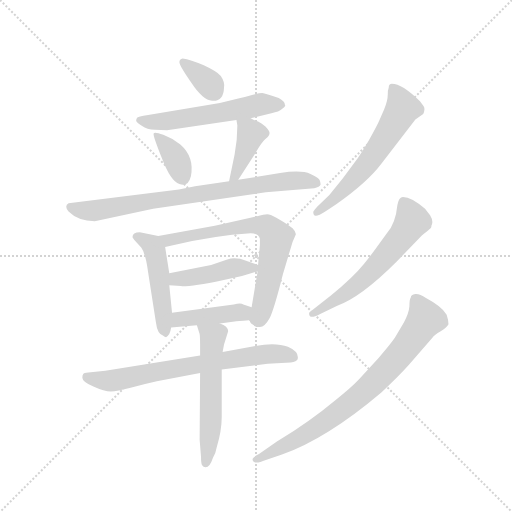
t = 0.00 s
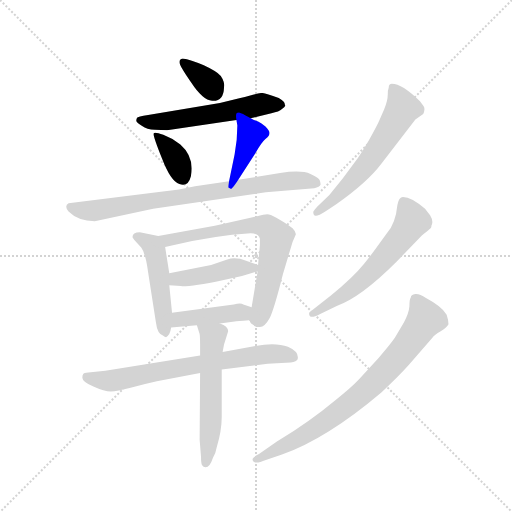
t = 1.97 s
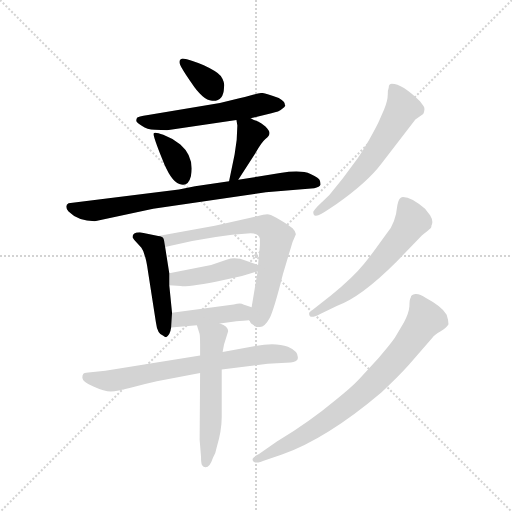
t = 3.95 s
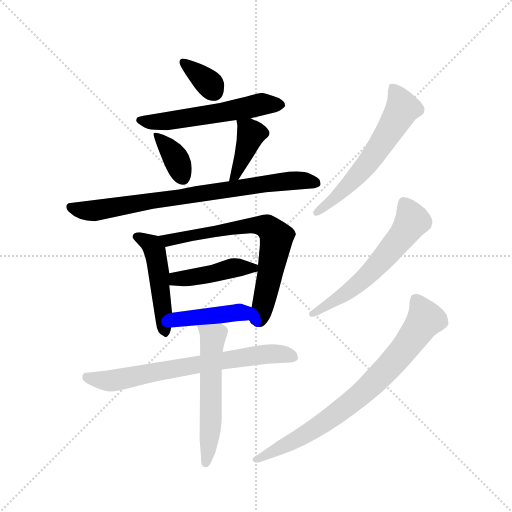
t = 5.92 s
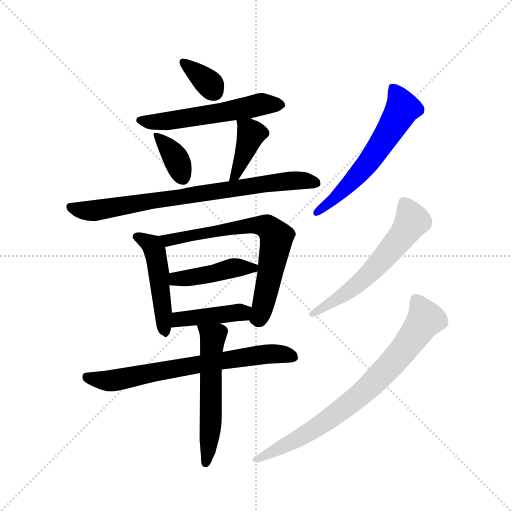
t = 7.90 s
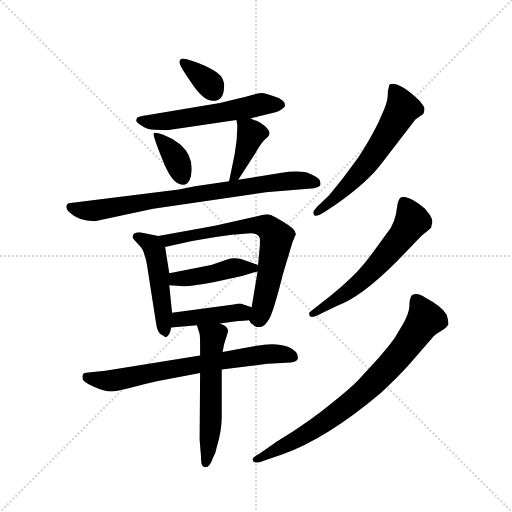
t = 9.87 s

The animated SVG that drew these frames (rendered in a browser with its animation timeline set to each time). Animation: 14 CSS @keyframes rules; one cycle of 9.87 s.

<svg version="1.1" viewBox="0 0 1024 1024" xmlns="http://www.w3.org/2000/svg">
  <g stroke="lightgray" stroke-dasharray="1,1" stroke-width="1" transform="scale(4, 4)">
    <line x1="0" y1="0" x2="256" y2="256"></line>
    <line x1="256" y1="0" x2="0" y2="256"></line>
    <line x1="128" y1="0" x2="128" y2="256"></line>
    <line x1="0" y1="128" x2="256" y2="128"></line>
  </g>
  <g transform="scale(0.92, -0.92) translate(60, -850)">
    <style type="text/css">
      
        @keyframes keyframes0 {
          from {
            stroke: blue;
            stroke-dashoffset: 348;
            stroke-width: 128;
          }
          53% {
            animation-timing-function: step-end;
            stroke: blue;
            stroke-dashoffset: 0;
            stroke-width: 128;
          }
          to {
            stroke: black;
            stroke-width: 1024;
          }
        }
        #make-me-a-hanzi-animation-0 {
          animation: keyframes0 0.533203125s both;
          animation-delay: 0s;
          animation-timing-function: linear;
        }
      
        @keyframes keyframes1 {
          from {
            stroke: blue;
            stroke-dashoffset: 565;
            stroke-width: 128;
          }
          65% {
            animation-timing-function: step-end;
            stroke: blue;
            stroke-dashoffset: 0;
            stroke-width: 128;
          }
          to {
            stroke: black;
            stroke-width: 1024;
          }
        }
        #make-me-a-hanzi-animation-1 {
          animation: keyframes1 0.7097981770833334s both;
          animation-delay: 0.533203125s;
          animation-timing-function: linear;
        }
      
        @keyframes keyframes2 {
          from {
            stroke: blue;
            stroke-dashoffset: 367;
            stroke-width: 128;
          }
          54% {
            animation-timing-function: step-end;
            stroke: blue;
            stroke-dashoffset: 0;
            stroke-width: 128;
          }
          to {
            stroke: black;
            stroke-width: 1024;
          }
        }
        #make-me-a-hanzi-animation-2 {
          animation: keyframes2 0.5486653645833334s both;
          animation-delay: 1.2430013020833335s;
          animation-timing-function: linear;
        }
      
        @keyframes keyframes3 {
          from {
            stroke: blue;
            stroke-dashoffset: 399;
            stroke-width: 128;
          }
          56% {
            animation-timing-function: step-end;
            stroke: blue;
            stroke-dashoffset: 0;
            stroke-width: 128;
          }
          to {
            stroke: black;
            stroke-width: 1024;
          }
        }
        #make-me-a-hanzi-animation-3 {
          animation: keyframes3 0.57470703125s both;
          animation-delay: 1.791666666666667s;
          animation-timing-function: linear;
        }
      
        @keyframes keyframes4 {
          from {
            stroke: blue;
            stroke-dashoffset: 797;
            stroke-width: 128;
          }
          72% {
            animation-timing-function: step-end;
            stroke: blue;
            stroke-dashoffset: 0;
            stroke-width: 128;
          }
          to {
            stroke: black;
            stroke-width: 1024;
          }
        }
        #make-me-a-hanzi-animation-4 {
          animation: keyframes4 0.8986002604166666s both;
          animation-delay: 2.366373697916667s;
          animation-timing-function: linear;
        }
      
        @keyframes keyframes5 {
          from {
            stroke: blue;
            stroke-dashoffset: 491;
            stroke-width: 128;
          }
          62% {
            animation-timing-function: step-end;
            stroke: blue;
            stroke-dashoffset: 0;
            stroke-width: 128;
          }
          to {
            stroke: black;
            stroke-width: 1024;
          }
        }
        #make-me-a-hanzi-animation-5 {
          animation: keyframes5 0.6495768229166666s both;
          animation-delay: 3.2649739583333335s;
          animation-timing-function: linear;
        }
      
        @keyframes keyframes6 {
          from {
            stroke: blue;
            stroke-dashoffset: 707;
            stroke-width: 128;
          }
          70% {
            animation-timing-function: step-end;
            stroke: blue;
            stroke-dashoffset: 0;
            stroke-width: 128;
          }
          to {
            stroke: black;
            stroke-width: 1024;
          }
        }
        #make-me-a-hanzi-animation-6 {
          animation: keyframes6 0.8253580729166666s both;
          animation-delay: 3.91455078125s;
          animation-timing-function: linear;
        }
      
        @keyframes keyframes7 {
          from {
            stroke: blue;
            stroke-dashoffset: 438;
            stroke-width: 128;
          }
          59% {
            animation-timing-function: step-end;
            stroke: blue;
            stroke-dashoffset: 0;
            stroke-width: 128;
          }
          to {
            stroke: black;
            stroke-width: 1024;
          }
        }
        #make-me-a-hanzi-animation-7 {
          animation: keyframes7 0.6064453125s both;
          animation-delay: 4.739908854166667s;
          animation-timing-function: linear;
        }
      
        @keyframes keyframes8 {
          from {
            stroke: blue;
            stroke-dashoffset: 440;
            stroke-width: 128;
          }
          59% {
            animation-timing-function: step-end;
            stroke: blue;
            stroke-dashoffset: 0;
            stroke-width: 128;
          }
          to {
            stroke: black;
            stroke-width: 1024;
          }
        }
        #make-me-a-hanzi-animation-8 {
          animation: keyframes8 0.6080729166666666s both;
          animation-delay: 5.346354166666667s;
          animation-timing-function: linear;
        }
      
        @keyframes keyframes9 {
          from {
            stroke: blue;
            stroke-dashoffset: 712;
            stroke-width: 128;
          }
          70% {
            animation-timing-function: step-end;
            stroke: blue;
            stroke-dashoffset: 0;
            stroke-width: 128;
          }
          to {
            stroke: black;
            stroke-width: 1024;
          }
        }
        #make-me-a-hanzi-animation-9 {
          animation: keyframes9 0.8294270833333334s both;
          animation-delay: 5.954427083333334s;
          animation-timing-function: linear;
        }
      
        @keyframes keyframes10 {
          from {
            stroke: blue;
            stroke-dashoffset: 567;
            stroke-width: 128;
          }
          65% {
            animation-timing-function: step-end;
            stroke: blue;
            stroke-dashoffset: 0;
            stroke-width: 128;
          }
          to {
            stroke: black;
            stroke-width: 1024;
          }
        }
        #make-me-a-hanzi-animation-10 {
          animation: keyframes10 0.71142578125s both;
          animation-delay: 6.783854166666667s;
          animation-timing-function: linear;
        }
      
        @keyframes keyframes11 {
          from {
            stroke: blue;
            stroke-dashoffset: 600;
            stroke-width: 128;
          }
          66% {
            animation-timing-function: step-end;
            stroke: blue;
            stroke-dashoffset: 0;
            stroke-width: 128;
          }
          to {
            stroke: black;
            stroke-width: 1024;
          }
        }
        #make-me-a-hanzi-animation-11 {
          animation: keyframes11 0.73828125s both;
          animation-delay: 7.495279947916667s;
          animation-timing-function: linear;
        }
      
        @keyframes keyframes12 {
          from {
            stroke: blue;
            stroke-dashoffset: 598;
            stroke-width: 128;
          }
          66% {
            animation-timing-function: step-end;
            stroke: blue;
            stroke-dashoffset: 0;
            stroke-width: 128;
          }
          to {
            stroke: black;
            stroke-width: 1024;
          }
        }
        #make-me-a-hanzi-animation-12 {
          animation: keyframes12 0.7366536458333334s both;
          animation-delay: 8.233561197916668s;
          animation-timing-function: linear;
        }
      
        @keyframes keyframes13 {
          from {
            stroke: blue;
            stroke-dashoffset: 786;
            stroke-width: 128;
          }
          72% {
            animation-timing-function: step-end;
            stroke: blue;
            stroke-dashoffset: 0;
            stroke-width: 128;
          }
          to {
            stroke: black;
            stroke-width: 1024;
          }
        }
        #make-me-a-hanzi-animation-13 {
          animation: keyframes13 0.8896484375s both;
          animation-delay: 8.970214843750002s;
          animation-timing-function: linear;
        }
      
    </style>
    
      <path d="M 337 723 Q 330 722 330 715 Q 330 707 356 670 Q 381 632 401 631 Q 426 629 427 660 Q 429 672 420 685 Q 411 695 383 708 Q 354 721 337 723 Z" fill="lightgray"></path>
    
      <path d="M 485 593 L 530 604 Q 547 607 553 613 Q 563 619 559 623 Q 560 629 546 637 Q 517 647 510 648 Q 503 648 482 642 Q 460 636 458 636 L 418 626 L 262 600 Q 239 596 238 594 Q 236 591 236 587 Q 238 583 249 576 Q 259 568 277 568 L 303 567 L 454 589 L 485 593 Z" fill="lightgray"></path>
    
      <path d="M 355 467 Q 363 509 332 536 Q 314 550 295 557 Q 276 564 274 560 Q 272 556 292 506 Q 311 456 330 450 Q 349 443 355 467 Z" fill="lightgray"></path>
    
      <path d="M 450 514 L 438 456 C 432 427 442 434 458 459 L 497 520 Q 508 540 517 548 Q 526 555 526 561 Q 526 566 517 575 Q 508 583 501 586 Q 493 588 485 593 C 459 608 450 613 454 589 L 456 577 Q 456 544 450 514 Z" fill="lightgray"></path>
    
      <path d="M 438 456 L 364 445 L 329 438 L 89 408 Q 79 402 89 390 Q 110 369 146 369 L 273 396 L 518 432 L 623 441 Q 635 443 637 449 Q 637 453 635 458 Q 635 463 615 472 Q 595 481 549 474 L 458 459 L 438 456 Z" fill="lightgray"></path>
    
      <path d="M 284 337 L 244 345 Q 228 345 228 334 L 232 328 L 247 312 Q 252 305 254 296 Q 258 287 262 258 L 279 149 Q 282 124 295 120 Q 298 117 301 117 Q 310 122 312 138 L 314 170 L 308 230 L 308 256 L 299 313 C 296 335 296 335 284 337 Z" fill="lightgray"></path>
    
      <path d="M 491 144 Q 493 139 504 139 Q 515 138 526 158 Q 536 178 555 254 L 576 324 L 583 340 Q 584 346 576 354 Q 533 384 521 384 L 512 383 L 407 359 L 284 337 C 254 332 270 306 299 313 L 316 317 Q 405 338 485 343 Q 502 343 505 331 L 505 317 L 501 274 L 500 260 L 487 182 C 482 152 481 148 491 144 Z" fill="lightgray"></path>
    
      <path d="M 501 274 L 475 283 Q 453 292 434 286 L 399 274 L 308 256 C 279 250 278 232 308 230 L 333 228 Q 357 227 424 241 L 466 250 L 500 260 C 522 267 522 267 501 274 Z" fill="lightgray"></path>
    
      <path d="M 418 147 L 450 151 Q 455 152 481 154 L 491 144 C 512 123 515 173 487 182 L 469 188 Q 464 192 448 188 L 314 170 C 284 166 282 135 312 138 L 368 143 L 418 147 Z" fill="lightgray"></path>
    
      <path d="M 375 77 L 169 44 L 132 40 Q 122 39 121 37 Q 119 35 119 29 Q 119 20 143 10 Q 167 -1 181 -1 Q 194 -1 224 7 Q 254 15 281 21 L 375 39 L 422 47 L 522 59 L 572 62 Q 585 64 587 69 Q 591 85 566 96 Q 540 106 495 98 L 424 85 L 375 77 Z" fill="lightgray"></path>
    
      <path d="M 427 101 L 436 130 Q 436 141 418 147 C 391 159 359 172 368 143 L 374 124 Q 375 117 375 101 L 375 77 L 375 39 L 374 -106 L 377 -143 Q 377 -156 379 -161 Q 382 -166 387 -166 Q 396 -166 403 -145 Q 409 -136 411 -123 Q 422 -86 422 -57 L 422 47 L 424 85 L 427 101 Z" fill="lightgray"></path>
    
      <path d="M 648 391 L 671 406 Q 738 453 769 494 L 843 590 L 860 602 Q 865 613 861 619 L 853 630 Q 814 668 792 668 Q 785 668 785 659 Q 783 654 783 645 Q 783 631 775 612 L 765 589 Q 761 579 742 545 Q 722 511 714 501 L 685 462 L 656 426 L 630 401 Q 621 391 621 389 Q 621 381 626 381 Q 631 380 648 391 Z" fill="lightgray"></path>
    
      <path d="M 802 281 L 857 338 Q 862 343 868 347 L 876 354 Q 878 355 878 360 Q 883 369 875 382 L 864 396 Q 835 422 816 422 Q 807 422 804 405 Q 800 364 781 343 L 757 310 Q 744 292 732 277 Q 708 247 660 208 L 613 171 Q 612 170 612 168 Q 612 155 635 167 L 672 185 Q 724 203 802 281 Z" fill="lightgray"></path>
    
      <path d="M 833 203 Q 830 199 830 184 Q 829 169 818 149 L 798 115 Q 786 98 763 72 L 720 25 Q 702 6 669 -20 Q 614 -66 542 -110 L 503 -137 Q 491 -143 489 -148 Q 489 -162 518 -150 L 553 -138 Q 651 -103 769 -3 Q 804 29 829 57 L 880 116 Q 884 122 898 130 Q 911 137 915 145 Q 915 154 911 166 Q 900 184 866 202 Q 852 212 843 211 Q 833 210 833 203 Z" fill="lightgray"></path>
    
    
      <clipPath id="make-me-a-hanzi-clip-0">
        <path d="M 337 723 Q 330 722 330 715 Q 330 707 356 670 Q 381 632 401 631 Q 426 629 427 660 Q 429 672 420 685 Q 411 695 383 708 Q 354 721 337 723 Z"></path>
      </clipPath>
      <path clip-path="url(#make-me-a-hanzi-clip-0)" d="M 339 714 L 391 672 L 405 651" fill="none" id="make-me-a-hanzi-animation-0" stroke-dasharray="220 440" stroke-linecap="round"></path>
    
      <clipPath id="make-me-a-hanzi-clip-1">
        <path d="M 485 593 L 530 604 Q 547 607 553 613 Q 563 619 559 623 Q 560 629 546 637 Q 517 647 510 648 Q 503 648 482 642 Q 460 636 458 636 L 418 626 L 262 600 Q 239 596 238 594 Q 236 591 236 587 Q 238 583 249 576 Q 259 568 277 568 L 303 567 L 454 589 L 485 593 Z"></path>
      </clipPath>
      <path clip-path="url(#make-me-a-hanzi-clip-1)" d="M 243 589 L 308 587 L 508 624 L 549 622" fill="none" id="make-me-a-hanzi-animation-1" stroke-dasharray="437 874" stroke-linecap="round"></path>
    
      <clipPath id="make-me-a-hanzi-clip-2">
        <path d="M 355 467 Q 363 509 332 536 Q 314 550 295 557 Q 276 564 274 560 Q 272 556 292 506 Q 311 456 330 450 Q 349 443 355 467 Z"></path>
      </clipPath>
      <path clip-path="url(#make-me-a-hanzi-clip-2)" d="M 278 558 L 319 512 L 337 466" fill="none" id="make-me-a-hanzi-animation-2" stroke-dasharray="239 478" stroke-linecap="round"></path>
    
      <clipPath id="make-me-a-hanzi-clip-3">
        <path d="M 450 514 L 438 456 C 432 427 442 434 458 459 L 497 520 Q 508 540 517 548 Q 526 555 526 561 Q 526 566 517 575 Q 508 583 501 586 Q 493 588 485 593 C 459 608 450 613 454 589 L 456 577 Q 456 544 450 514 Z"></path>
      </clipPath>
      <path clip-path="url(#make-me-a-hanzi-clip-3)" d="M 462 584 L 486 559 L 452 468 L 442 463" fill="none" id="make-me-a-hanzi-animation-3" stroke-dasharray="271 542" stroke-linecap="round"></path>
    
      <clipPath id="make-me-a-hanzi-clip-4">
        <path d="M 438 456 L 364 445 L 329 438 L 89 408 Q 79 402 89 390 Q 110 369 146 369 L 273 396 L 518 432 L 623 441 Q 635 443 637 449 Q 637 453 635 458 Q 635 463 615 472 Q 595 481 549 474 L 458 459 L 438 456 Z"></path>
      </clipPath>
      <path clip-path="url(#make-me-a-hanzi-clip-4)" d="M 94 399 L 139 391 L 514 451 L 575 458 L 629 452" fill="none" id="make-me-a-hanzi-animation-4" stroke-dasharray="669 1338" stroke-linecap="round"></path>
    
      <clipPath id="make-me-a-hanzi-clip-5">
        <path d="M 284 337 L 244 345 Q 228 345 228 334 L 232 328 L 247 312 Q 252 305 254 296 Q 258 287 262 258 L 279 149 Q 282 124 295 120 Q 298 117 301 117 Q 310 122 312 138 L 314 170 L 308 230 L 308 256 L 299 313 C 296 335 296 335 284 337 Z"></path>
      </clipPath>
      <path clip-path="url(#make-me-a-hanzi-clip-5)" d="M 236 335 L 261 324 L 276 307 L 301 124" fill="none" id="make-me-a-hanzi-animation-5" stroke-dasharray="363 726" stroke-linecap="round"></path>
    
      <clipPath id="make-me-a-hanzi-clip-6">
        <path d="M 491 144 Q 493 139 504 139 Q 515 138 526 158 Q 536 178 555 254 L 576 324 L 583 340 Q 584 346 576 354 Q 533 384 521 384 L 512 383 L 407 359 L 284 337 C 254 332 270 306 299 313 L 316 317 Q 405 338 485 343 Q 502 343 505 331 L 505 317 L 501 274 L 500 260 L 487 182 C 482 152 481 148 491 144 Z"></path>
      </clipPath>
      <path clip-path="url(#make-me-a-hanzi-clip-6)" d="M 292 334 L 304 328 L 496 360 L 519 357 L 533 346 L 540 324 L 508 160 L 501 151" fill="none" id="make-me-a-hanzi-animation-6" stroke-dasharray="579 1158" stroke-linecap="round"></path>
    
      <clipPath id="make-me-a-hanzi-clip-7">
        <path d="M 501 274 L 475 283 Q 453 292 434 286 L 399 274 L 308 256 C 279 250 278 232 308 230 L 333 228 Q 357 227 424 241 L 466 250 L 500 260 C 522 267 522 267 501 274 Z"></path>
      </clipPath>
      <path clip-path="url(#make-me-a-hanzi-clip-7)" d="M 315 237 L 323 244 L 390 252 L 452 268 L 492 268" fill="none" id="make-me-a-hanzi-animation-7" stroke-dasharray="310 620" stroke-linecap="round"></path>
    
      <clipPath id="make-me-a-hanzi-clip-8">
        <path d="M 418 147 L 450 151 Q 455 152 481 154 L 491 144 C 512 123 515 173 487 182 L 469 188 Q 464 192 448 188 L 314 170 C 284 166 282 135 312 138 L 368 143 L 418 147 Z"></path>
      </clipPath>
      <path clip-path="url(#make-me-a-hanzi-clip-8)" d="M 319 143 L 338 158 L 457 171 L 483 162 L 487 150" fill="none" id="make-me-a-hanzi-animation-8" stroke-dasharray="312 624" stroke-linecap="round"></path>
    
      <clipPath id="make-me-a-hanzi-clip-9">
        <path d="M 375 77 L 169 44 L 132 40 Q 122 39 121 37 Q 119 35 119 29 Q 119 20 143 10 Q 167 -1 181 -1 Q 194 -1 224 7 Q 254 15 281 21 L 375 39 L 422 47 L 522 59 L 572 62 Q 585 64 587 69 Q 591 85 566 96 Q 540 106 495 98 L 424 85 L 375 77 Z"></path>
      </clipPath>
      <path clip-path="url(#make-me-a-hanzi-clip-9)" d="M 129 31 L 178 22 L 521 81 L 579 74" fill="none" id="make-me-a-hanzi-animation-9" stroke-dasharray="584 1168" stroke-linecap="round"></path>
    
      <clipPath id="make-me-a-hanzi-clip-10">
        <path d="M 427 101 L 436 130 Q 436 141 418 147 C 391 159 359 172 368 143 L 374 124 Q 375 117 375 101 L 375 77 L 375 39 L 374 -106 L 377 -143 Q 377 -156 379 -161 Q 382 -166 387 -166 Q 396 -166 403 -145 Q 409 -136 411 -123 Q 422 -86 422 -57 L 422 47 L 424 85 L 427 101 Z"></path>
      </clipPath>
      <path clip-path="url(#make-me-a-hanzi-clip-10)" d="M 375 140 L 403 116 L 398 -73 L 387 -157" fill="none" id="make-me-a-hanzi-animation-10" stroke-dasharray="439 878" stroke-linecap="round"></path>
    
      <clipPath id="make-me-a-hanzi-clip-11">
        <path d="M 648 391 L 671 406 Q 738 453 769 494 L 843 590 L 860 602 Q 865 613 861 619 L 853 630 Q 814 668 792 668 Q 785 668 785 659 Q 783 654 783 645 Q 783 631 775 612 L 765 589 Q 761 579 742 545 Q 722 511 714 501 L 685 462 L 656 426 L 630 401 Q 621 391 621 389 Q 621 381 626 381 Q 631 380 648 391 Z"></path>
      </clipPath>
      <path clip-path="url(#make-me-a-hanzi-clip-11)" d="M 795 658 L 815 615 L 786 564 L 733 486 L 671 421 L 628 388" fill="none" id="make-me-a-hanzi-animation-11" stroke-dasharray="472 944" stroke-linecap="round"></path>
    
      <clipPath id="make-me-a-hanzi-clip-12">
        <path d="M 802 281 L 857 338 Q 862 343 868 347 L 876 354 Q 878 355 878 360 Q 883 369 875 382 L 864 396 Q 835 422 816 422 Q 807 422 804 405 Q 800 364 781 343 L 757 310 Q 744 292 732 277 Q 708 247 660 208 L 613 171 Q 612 170 612 168 Q 612 155 635 167 L 672 185 Q 724 203 802 281 Z"></path>
      </clipPath>
      <path clip-path="url(#make-me-a-hanzi-clip-12)" d="M 819 408 L 836 370 L 788 305 L 719 233 L 618 168" fill="none" id="make-me-a-hanzi-animation-12" stroke-dasharray="470 940" stroke-linecap="round"></path>
    
      <clipPath id="make-me-a-hanzi-clip-13">
        <path d="M 833 203 Q 830 199 830 184 Q 829 169 818 149 L 798 115 Q 786 98 763 72 L 720 25 Q 702 6 669 -20 Q 614 -66 542 -110 L 503 -137 Q 491 -143 489 -148 Q 489 -162 518 -150 L 553 -138 Q 651 -103 769 -3 Q 804 29 829 57 L 880 116 Q 884 122 898 130 Q 911 137 915 145 Q 915 154 911 166 Q 900 184 866 202 Q 852 212 843 211 Q 833 210 833 203 Z"></path>
      </clipPath>
      <path clip-path="url(#make-me-a-hanzi-clip-13)" d="M 846 197 L 863 155 L 811 82 L 745 11 L 626 -81 L 495 -149" fill="none" id="make-me-a-hanzi-animation-13" stroke-dasharray="658 1316" stroke-linecap="round"></path>
    
  </g>
</svg>